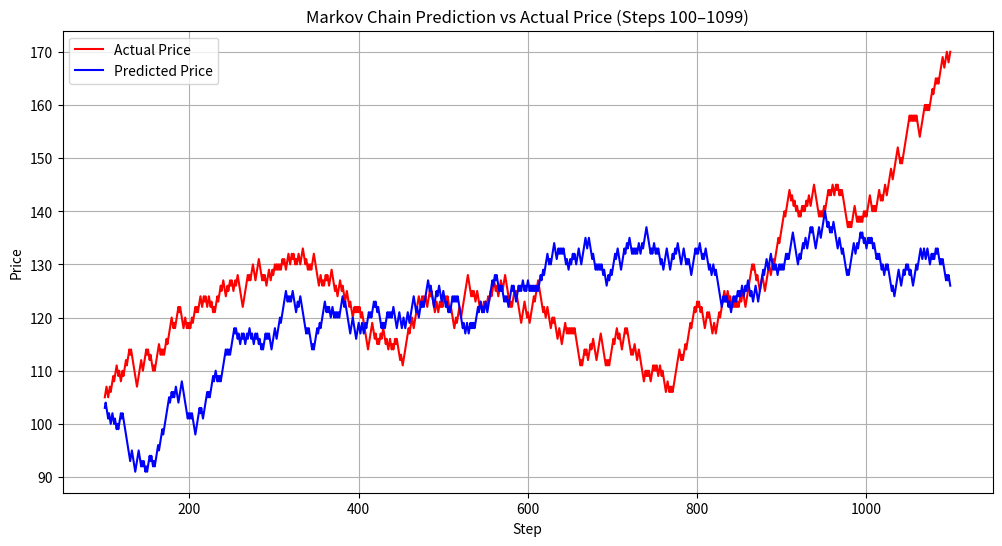

Reproduce this figure in Python.
import numpy as np
import pandas as pd
import random
price = []
I = []
for i in range(2000):
    # stock = random.choice(['U','D'])
    stock = random.choices(['U', 'D'], weights=[0.55, 0.45])[0]

    price.append(stock)
    I.append(i)
initial_price = 100
prices = []
for i in price:
    if i=='U':
        initial_price+=1
        prices.append(initial_price)
    else:
        initial_price-=1
        prices.append(initial_price)
# Now let's make the Markov Chain
num_from_U_to_D = 0
num_from_U_to_U = 0
num_from_D_to_D = 0
num_from_D_to_U = 0
def func():
    for i in range(len(price[:100])-1):
        if price[i]=='U' and price[i+1]=='D':
            global num_from_U_to_D
            num_from_U_to_D+=1
        elif price[i]=='U' and price[i+1]=='U':
            global num_from_U_to_U
            num_from_U_to_U+=1
        elif price[i]=='D' and price[i+1]=='U':
            global num_from_D_to_U
            num_from_D_to_U+=1
        elif price[i]=='D' and price[i+1]=='D':
            global num_from_D_to_D
            num_from_D_to_D+=1
num_U = price[:100].count('U')
num_D = price[:100].count('D')
func()
markov_chain = {
    'U':{
        'U':num_from_U_to_U/num_U,
        'D':num_from_D_to_U/num_D
    },
    'D':{
        'U':num_from_U_to_D/num_U,
        'D':num_from_D_to_D/num_D       
    }
}

markov_chain = pd.DataFrame(markov_chain)
print(markov_chain.round(2)) 

# Predict 1000 steps
predicted_prices = []
base = prices[99] 
initial_condition = price[99] 

for _ in range(1000):  
    probs = markov_chain[initial_condition]
    next_state = random.choices(
        population=['U', 'D'],
        weights=[probs['U'], probs['D']]
    )[0]
    base += 1 if next_state == 'U' else -1
    predicted_prices.append(base)
    initial_condition = next_state

I = list(range(100, 1100))          
actual_prices = prices[100:1100]    



import matplotlib.pyplot as plt

plt.figure(figsize=(12, 6))
plt.plot(I, actual_prices, color='red', label='Actual Price')
plt.plot(I, predicted_prices, color='blue', label='Predicted Price')
plt.title("Markov Chain Prediction vs Actual Price (Steps 100–1099)")
plt.xlabel("Step")
plt.ylabel("Price")
plt.legend()
plt.grid(True)
plt.show()

